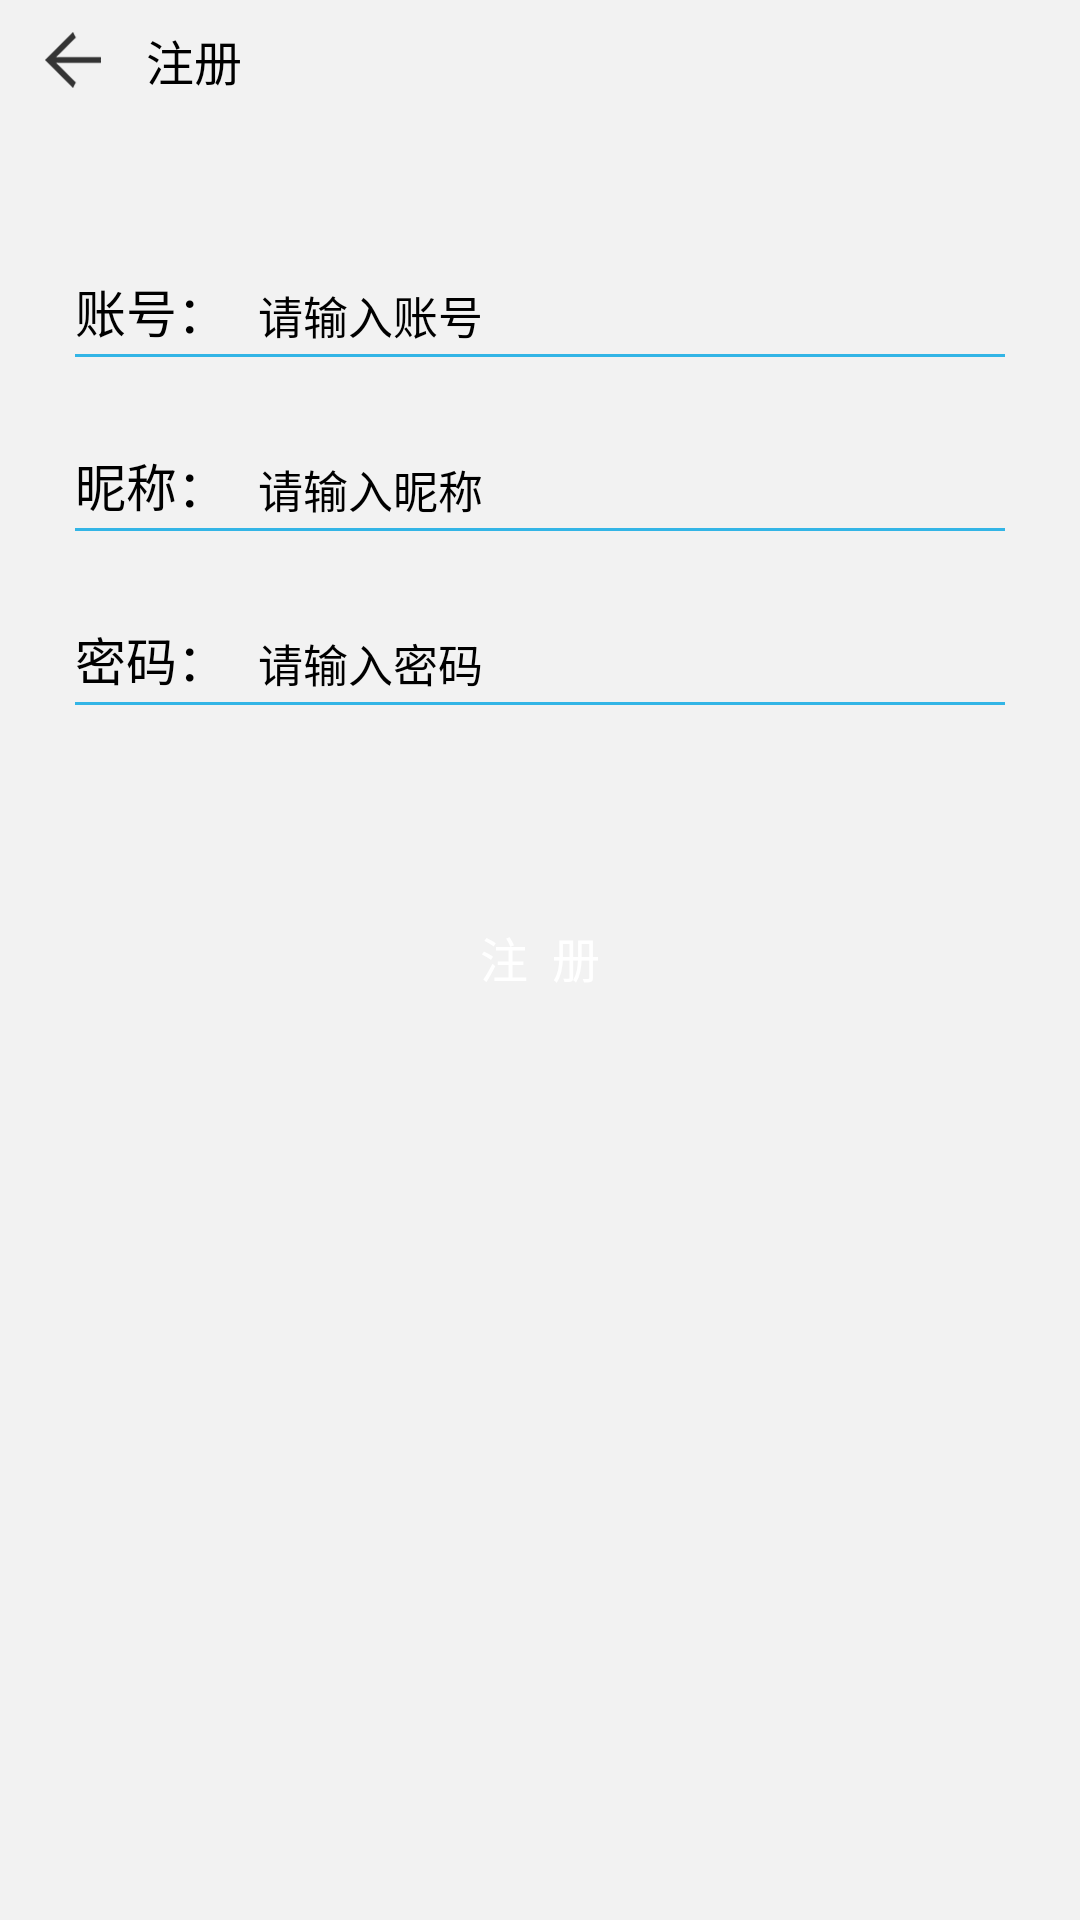

Write the Android layout XML for this screen, with the resource values it uses.
<!-- AndroidManifest.xml: application theme BaseAppTheme -->
<!-- res/layout/activity_register.xml -->
<?xml version="1.0" encoding="utf-8"?>
<layout xmlns:android="http://schemas.android.com/apk/res/android">

    <LinearLayout
        android:layout_width="match_parent"
        android:layout_height="match_parent"
        android:orientation="vertical"
        android:background="@color/gray"
        >
        <LinearLayout
            android:layout_width="match_parent"
            android:layout_height="40dp"
            android:gravity="center_vertical">

            <ImageView
                android:id="@+id/iv_back"
                android:layout_width="wrap_content"
                android:layout_height="match_parent"
                android:layout_marginLeft="5dp"
                android:paddingLeft="10dp"
                android:paddingRight="10dp"
                android:src="@drawable/icon_back"
                android:clickable="true"
                android:background="@drawable/common_bg"
                />

            <TextView
                android:layout_width="wrap_content"
                android:layout_height="wrap_content"
                android:layout_marginLeft="5dp"
                android:text="注册"
                android:textColor="@color/black"
                android:textSize="16sp" />
        </LinearLayout>

        <View
            android:layout_width="match_parent"
            android:layout_height="1dp"
            android:background="@color/gray_dark" />

        <LinearLayout
            android:layout_width="match_parent"
            android:layout_height="wrap_content"
            android:layout_marginLeft="25dp"
            android:layout_marginRight="25dp"
            android:layout_marginTop="50dp"
            android:orientation="vertical">

            <RelativeLayout
                android:layout_width="match_parent"
                android:layout_height="wrap_content"
                android:layout_marginBottom="2dp"
                android:orientation="horizontal">

                <TextView
                    android:id="@+id/txt_account_number"
                    android:layout_width="wrap_content"
                    android:layout_height="wrap_content"
                    android:layout_centerVertical="true"
                    android:text="账号："
                    android:textColor="@color/black"
                    android:textSize="17sp" />

                <EditText
                    android:id="@+id/et_account_number"
                    android:layout_width="match_parent"
                    android:layout_height="wrap_content"
                    android:layout_alignBottom="@id/txt_account_number"
                    android:layout_toRightOf="@id/txt_account_number"
                    android:ellipsize="end"
                    android:maxLines="1"
                    android:textColor="@color/black"
                    android:textSize="15sp"
                    android:background="@null"
                    android:hint="请输入账号"
                    android:layout_marginLeft="10dp"
                    android:textColorHint="@color/gray_dark"
                    />
            </RelativeLayout>

            <View
                android:layout_width="match_parent"
                android:layout_height="1dp"
                android:background="@color/colorPrimaryDark" />
        </LinearLayout>

        <LinearLayout
            android:layout_width="match_parent"
            android:layout_height="wrap_content"
            android:layout_marginLeft="25dp"
            android:layout_marginRight="25dp"
            android:layout_marginTop="30dp"
            android:orientation="vertical">

            <RelativeLayout
                android:layout_width="match_parent"
                android:layout_height="wrap_content"
                android:layout_marginBottom="2dp"
                android:orientation="horizontal">

                <TextView
                    android:id="@+id/txt_nic_name"
                    android:layout_width="wrap_content"
                    android:layout_height="wrap_content"
                    android:layout_centerVertical="true"
                    android:text="昵称："
                    android:textColor="@color/black"
                    android:textSize="17sp" />

                <EditText
                    android:id="@+id/et_nic_name"
                    android:layout_width="match_parent"
                    android:layout_height="wrap_content"
                    android:layout_alignBottom="@id/txt_nic_name"
                    android:layout_toRightOf="@id/txt_nic_name"
                    android:ellipsize="end"
                    android:maxLines="1"
                    android:textColor="@color/black"
                    android:textSize="15sp"
                    android:background="@null"
                    android:hint="请输入昵称"
                    android:layout_marginLeft="10dp"
                    android:textColorHint="@color/gray_dark"
                    />
            </RelativeLayout>

            <View
                android:layout_width="match_parent"
                android:layout_height="1dp"
                android:background="@color/colorPrimaryDark" />
        </LinearLayout>

        <LinearLayout
            android:layout_width="match_parent"
            android:layout_height="wrap_content"
            android:layout_marginLeft="25dp"
            android:layout_marginRight="25dp"
            android:layout_marginTop="30dp"
            android:orientation="vertical">

            <RelativeLayout
                android:layout_width="match_parent"
                android:layout_height="wrap_content"
                android:layout_marginBottom="2dp"
                android:orientation="horizontal">

                <TextView
                    android:id="@+id/txt_password"
                    android:layout_width="wrap_content"
                    android:layout_height="wrap_content"
                    android:layout_centerVertical="true"
                    android:text="密码："
                    android:textColor="@color/black"
                    android:textSize="17sp" />

                <EditText
                    android:id="@+id/et_password"
                    android:layout_width="match_parent"
                    android:layout_height="wrap_content"
                    android:layout_alignBottom="@id/txt_password"
                    android:layout_toRightOf="@id/txt_password"
                    android:ellipsize="end"
                    android:maxLines="1"
                    android:textColor="@color/black"
                    android:textSize="15sp"
                    android:background="@null"
                    android:hint="请输入密码"
                    android:layout_marginLeft="10dp"
                    android:textColorHint="@color/gray_dark"
                    />
            </RelativeLayout>

            <View
                android:layout_width="match_parent"
                android:layout_height="1dp"
                android:background="@color/colorPrimaryDark" />
        </LinearLayout>

        <Button
            android:id="@+id/btn_register"
            android:layout_width="match_parent"
            android:layout_height="wrap_content"
            android:layout_marginLeft="25dp"
            android:layout_marginRight="25dp"
            android:layout_marginTop="60dp"
            android:background="@drawable/corners5dp_solid_blue"
            android:text="注  册"
            android:textColor="@color/white"
            android:textSize="16sp" />
    </LinearLayout>

</layout>
<!-- resources referenced by this layout -->
<resources>
  <color name="black">#000000</color>
  <color name="colorPrimaryDark">#33B5E6</color>
  <color name="gray">#F2F2F2</color>
  <color name="white">#ffffff</color>
  <!-- drawable common_bg (drawable) -->
  <?xml version="1.0" encoding="utf-8"?>
  <selector xmlns:android="http://schemas.android.com/apk/res/android">
  
      <item android:state_pressed="true" android:drawable="@color/gray_dark" />
      <item android:drawable="@color/gray" />
  
  </selector>
  <!-- drawable icon_back: png bitmap (drawable-xxhdpi, 23042 bytes) -->
  <style name="BaseAppTheme" parent="Theme.AppCompat.Light.NoActionBar">
          
          <item name="colorPrimary">@color/colorPrimary</item>
          <item name="colorPrimaryDark">@color/colorPrimaryDark</item>
          <item name="colorAccent">@color/colorAccent</item>
  
          
          
          
          
          
          
      </style>
  <color name="colorPrimary">#F2F2F2</color>
  <color name="colorAccent">#33B5E6</color>
</resources>
